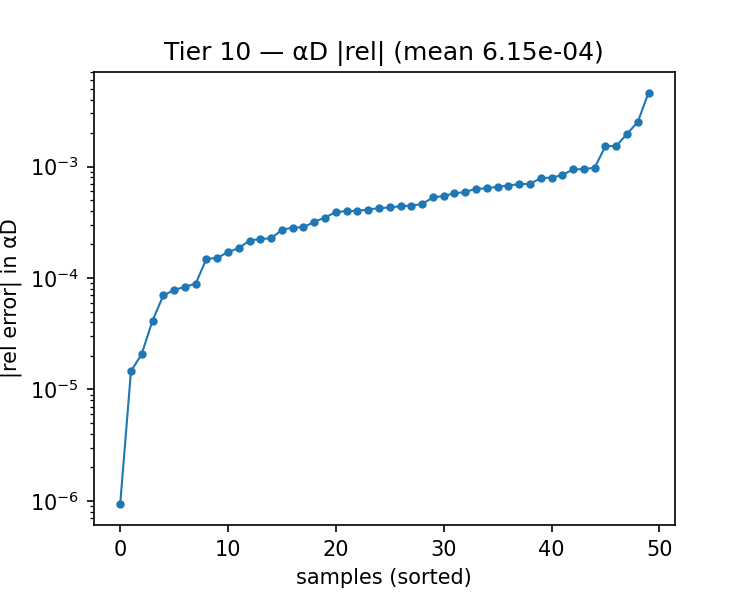

The file beside this chart, header and first rows:
alpha, beta, alphaD_true, alphaD_pred, rel_abs, rel_signed
1.743, 1, 22.29, 22.3, 0.0004414, 0.0004414
1.614, 1.25, 21.05, 21.07, 0.0008367, 0.0008367
1.743, 1.25, 21.33, 21.35, 0.000592, 0.000592
0.8430, 2.75, 14.98, 14.99, 0.0006988, 0.0006988
1.1, 1.25, 19.87, 19.88, 0.0006754, 0.0006754
0.4570, 1, 19.55, 19.56, 0.0005287, 0.0005287
0.4570, 4, 14.42, 14.43, 0.0006367, 0.0006367
1.614, 1, 22.04, 22.06, 0.0007969, 0.0007969
0.7140, 1.25, 18.97, 18.99, 0.0009479, 0.0009479
1.486, 2.25, 17.59, 17.6, 0.000412, 0.000412
1.357, 2, 17.94, 17.95, 0.0006982, 0.0006982
1.614, 4.5, 13.74, 13.75, 0.0002239, 0.0002239
2, 2.5, 18.34, 18.35, 0.0004465, 0.0004465
2, 2, 19.59, 19.6, 0.0002705, 0.0002705
0.9710, 1.25, 19.57, 19.58, 0.0006331, 0.0006331
0.3290, 4.25, 15.84, 15.88, 0.002519, 0.002519
2, 2.25, 18.95, 18.95, 0.0001492, 0.0001492
0.3290, 4, 15.31, 15.34, 0.001965, 0.001965
0.5860, 4.5, 14.05, 14.07, 0.001528, 0.001528
1.229, 1, 21.25, 21.26, 0.0004299, 0.0004299
0.9710, 1.75, 17.74, 17.75, 0.0005445, 0.0005445
0.3290, 1.25, 18.19, 18.2, 0.0009461, 0.0009461
1.229, 1.25, 20.18, 20.19, 0.0004617, 0.0004617
1.871, 4, 15.14, 15.13, 7.8033091847179e-05, -7.8033091847179e-05
1.743, 3.75, 15.18, 15.18, 0.0001713, 0.0001713
1.614, 3.75, 14.84, 14.84, 2.0828640052532674e-05, 2.0828640052532674e-05
0.4570, 3.25, 14.34, 14.27, 0.004617, -0.004617
1.1, 3.75, 13.76, 13.77, 0.0006609, 0.0006609
1.1, 3, 14.95, 14.96, 0.0003982, 0.0003982
0.8430, 4.5, 13.09, 13.07, 0.001532, -0.001532
1.486, 1.75, 19.02, 19.03, 0.0004236, 0.0004236
1.357, 1.5, 19.54, 19.55, 0.0002837, 0.0002837
1.357, 4, 13.86, 13.86, 0.000151, -0.000151
0.9710, 3.5, 13.95, 13.96, 0.00032, 0.00032
2, 1.5, 21.04, 21.05, 0.0007883, 0.0007883
1.229, 3.5, 14.35, 14.35, 0.0004005, -0.0004005
0.9710, 3.75, 13.63, 13.64, 0.0009786, 0.0009786
1.229, 3.75, 13.97, 13.97, 0.0002273, -0.0002273
1.871, 3.5, 15.96, 15.96, 1.4551946525939053e-05, 1.4551946525939053e-05
1.743, 2, 18.94, 18.94, 0.0002854, 0.0002854
0.4570, 2, 16.06, 16.06, 6.972161550939346e-05, 6.972161550939346e-05
1.871, 2.75, 17.43, 17.44, 0.0003918, 0.0003918
1.1, 2.25, 16.61, 16.61, 0.0002171, 0.0002171
1.486, 3, 15.87, 15.87, 9.286982012790769e-07, 9.286982012790769e-07
1.229, 2.5, 16.3, 16.3, 8.342168216180797e-05, 8.342168216180797e-05
0.3290, 2.75, 14.88, 14.88, 8.882904185524868e-05, -8.882904185524868e-05
0.3290, 2.5, 15.13, 15.12, 0.0003484, -0.0003484
1.229, 2, 17.61, 17.62, 0.0005757, 0.0005757
1.871, 2, 19.27, 19.27, 0.0001855, 0.0001855
1.614, 4.25, 14.08, 14.08, 4.1459353255616095e-05, 4.1459353255616095e-05
